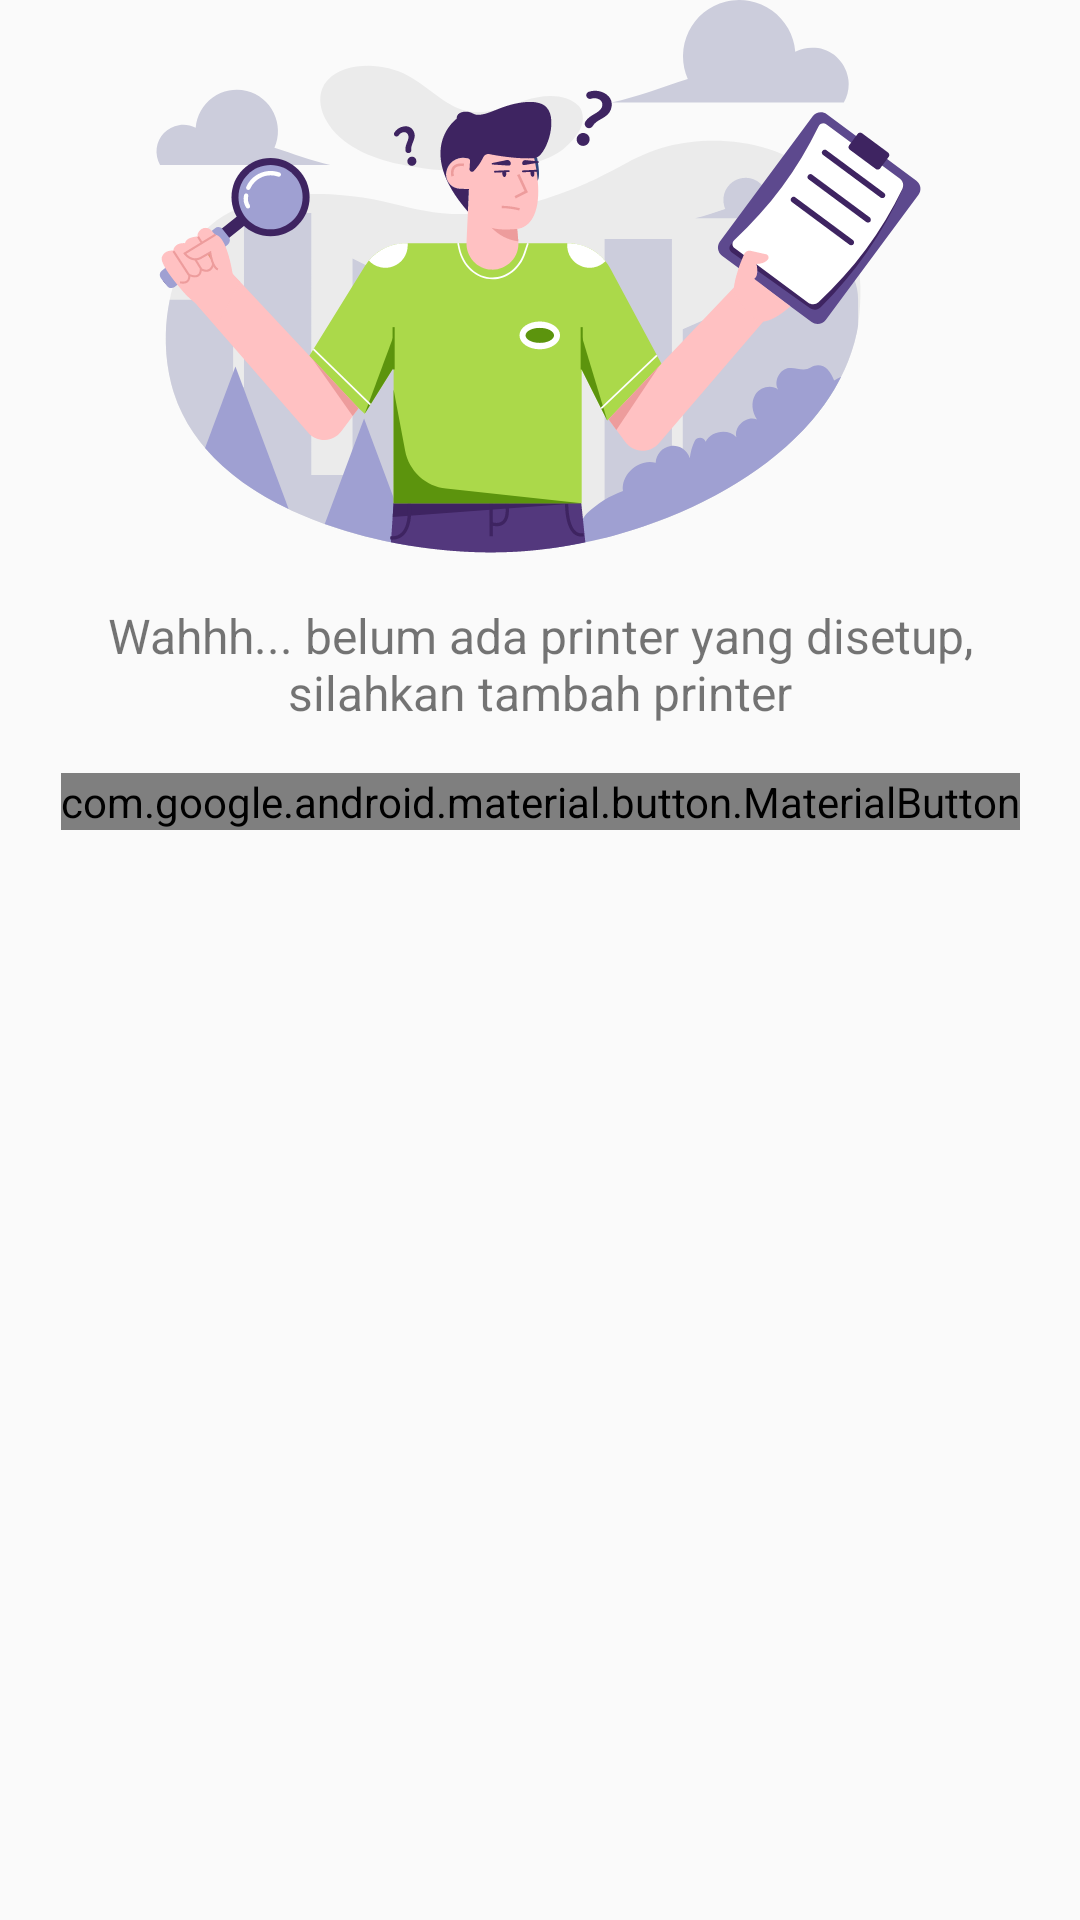

The Android layout XML behind this screen, and the referenced resources:
<!-- AndroidManifest.xml: application theme Theme.AppCompat.Light.NoActionBar -->
<!-- res/layout/printer_empty_list_view.xml -->
<?xml version="1.0" encoding="utf-8"?>
<ScrollView
    xmlns:android="http://schemas.android.com/apk/res/android"
    xmlns:app="http://schemas.android.com/apk/res-auto"
    xmlns:tools="http://schemas.android.com/tools"
    android:layout_width="match_parent"
    android:layout_height="match_parent">

    <androidx.constraintlayout.widget.ConstraintLayout
        android:layout_width="match_parent"
        android:layout_height="match_parent">

        <ImageView
            android:id="@+id/image_view"
            android:layout_width="match_parent"
            android:layout_height="wrap_content"
            android:layout_marginBottom="16dp"
            android:contentDescription="@string/empty_list_text"
            android:src="@drawable/file_not_found"
            app:layout_constraintBottom_toTopOf="@+id/text_view"
            app:layout_constraintEnd_toEndOf="parent"
            app:layout_constraintHorizontal_bias="0.5"
            app:layout_constraintStart_toStartOf="parent"
            app:layout_constraintTop_toTopOf="parent" />

        <TextView
            android:id="@+id/text_view"
            android:layout_width="match_parent"
            android:layout_height="wrap_content"
            android:layout_marginStart="32dp"
            android:layout_marginLeft="32dp"
            android:layout_marginEnd="32dp"
            android:layout_marginRight="32dp"
            android:gravity="center"
            android:text="@string/no_printer_text"
            android:textSize="16sp"
            app:layout_constraintBottom_toTopOf="@+id/btn_add_printer_empty"
            app:layout_constraintEnd_toEndOf="parent"
            app:layout_constraintHorizontal_bias="0.5"
            app:layout_constraintStart_toStartOf="parent"
            app:layout_constraintTop_toBottomOf="@+id/image_view" />

        <com.google.android.material.button.MaterialButton
            android:id="@+id/btn_add_printer_empty"
            android:layout_width="wrap_content"
            android:layout_height="wrap_content"
            android:layout_marginTop="16dp"
            android:text="@string/add_printer_text"
            app:backgroundTint="@color/primary"
            app:cornerRadius="8dp"
            app:layout_constraintEnd_toEndOf="parent"
            app:layout_constraintHorizontal_bias="0.5"
            app:layout_constraintStart_toStartOf="parent"
            app:layout_constraintTop_toBottomOf="@+id/text_view" />
    </androidx.constraintlayout.widget.ConstraintLayout>
</ScrollView>
<!-- resources referenced by this layout -->
<resources>
  <color name="primary">#53387D</color>
  <!-- drawable file_not_found: vector/xml drawable (drawable, 31744 chars, omitted) -->
  <string name="add_printer_text">+ Tambah Printer</string>
  <string name="empty_list_text">Empty List</string>
  <string name="no_printer_text">Wahhh... belum ada printer yang disetup, silahkan tambah printer</string>
</resources>
